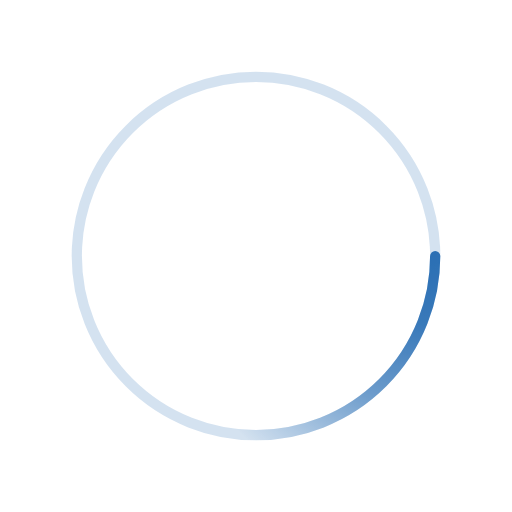
t = 0.00 s
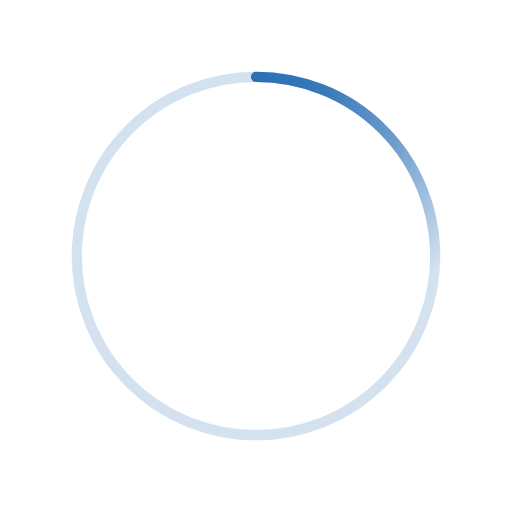
t = 0.50 s
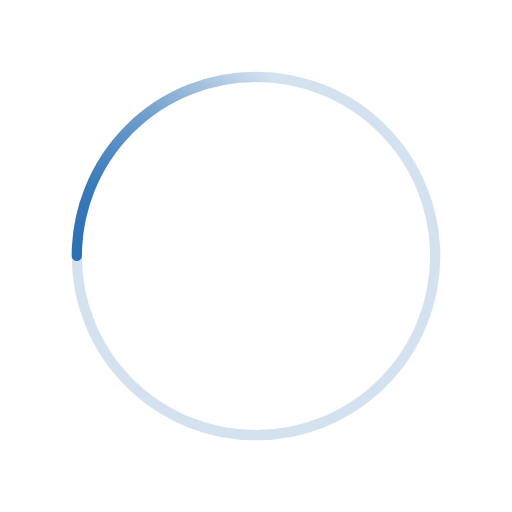
t = 1.00 s
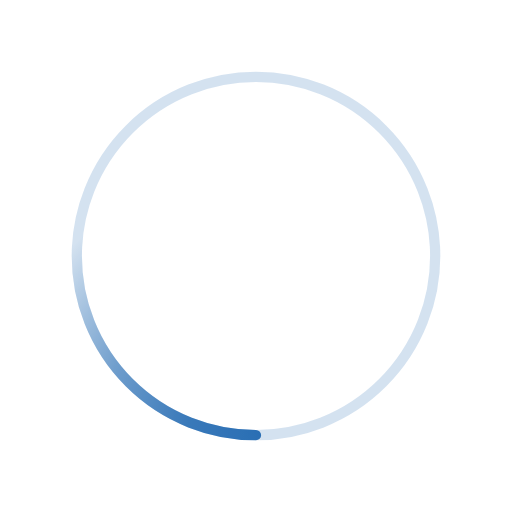
t = 1.50 s

The animated SVG that drew these frames (rendered in a browser with its animation timeline set to each time). Animation: 1 SMIL element (animateTransform=1); one cycle of 2.00 s, repeats indefinitely.

﻿<svg xmlns='http://www.w3.org/2000/svg' viewBox='0 0 200 200'><radialGradient id='a11' cx='.66' fx='.66' cy='.3125' fy='.3125' gradientTransform='scale(1.5)'><stop offset='0' stop-color='#296EB4'></stop><stop offset='.3' stop-color='#296EB4' stop-opacity='.9'></stop><stop offset='.6' stop-color='#296EB4' stop-opacity='.6'></stop><stop offset='.8' stop-color='#296EB4' stop-opacity='.3'></stop><stop offset='1' stop-color='#296EB4' stop-opacity='0'></stop></radialGradient><circle transform-origin='center' fill='none' stroke='url(#a11)' stroke-width='4' stroke-linecap='round' stroke-dasharray='200 1000' stroke-dashoffset='0' cx='100' cy='100' r='70'><animateTransform type='rotate' attributeName='transform' calcMode='spline' dur='2' values='360;0' keyTimes='0;1' keySplines='0 0 1 1' repeatCount='indefinite'></animateTransform></circle><circle transform-origin='center' fill='none' opacity='.2' stroke='#296EB4' stroke-width='4' stroke-linecap='round' cx='100' cy='100' r='70'></circle></svg>